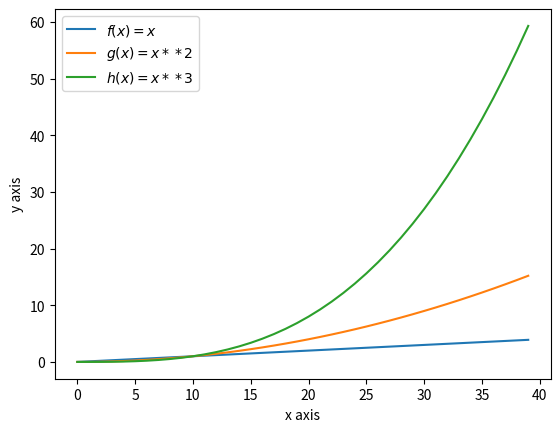

Recreate this plot in Python.
# [redacted]
#This program will displays a plot of the functions
#f(x)=x, g(x)=x2 and h(x)=x3 in the range [0, 4] on the one set of axes

#import required modules 
import matplotlib.pyplot as plt
import numpy as np 
# set range [0,4] using arange, increments of 0.1
x = np.arange(0,4,0.1)

# set y values as per question x,x2,x3 
y1= x
y2= x**2
y3= x**3
#plot points and title to include function 
plt.plot(y1, label = "$f(x)=x$")

plt.plot(y2, label = "$g(x)=x**2$")
    
plt.plot(y3, label = "$h(x)=x**3$")
    
#legend, x and y asis and graph of plot
plt.legend()
plt.xlabel("x axis")
plt.ylabel("y axis")
plt.show()

#References:
#https://matplotlib.org/tutorials/introductory/pyplot.html
#https://www.datacamp.com/community/tutorials/matplotlib-tutorial-python
#https://realpython.com/python-matplotlib-guide/
